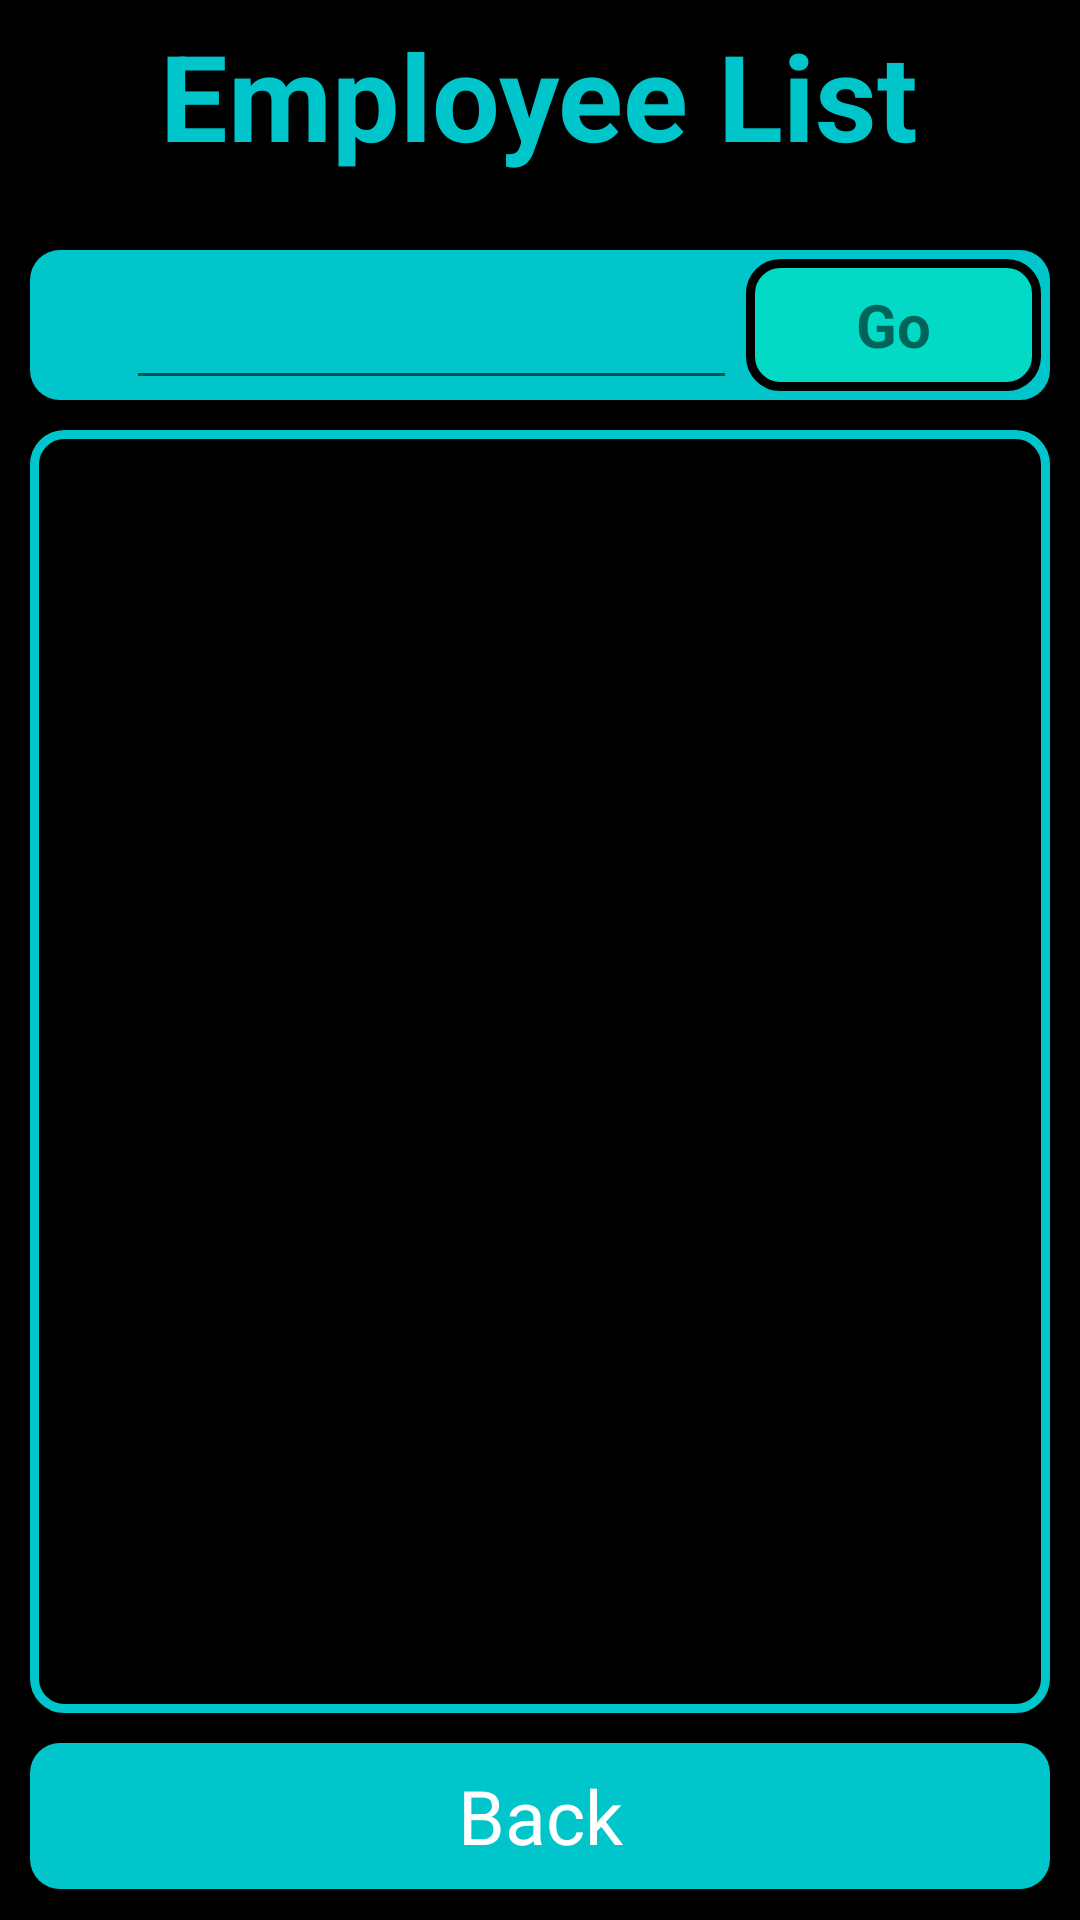

Reconstruct the res/layout file that produces this screen, plus the resources it refers to.
<!-- AndroidManifest.xml: application theme Theme.ShopManagementSystem -->
<!-- res/layout/activity_employee.xml -->
<?xml version="1.0" encoding="utf-8"?>
<LinearLayout xmlns:android="http://schemas.android.com/apk/res/android"
    xmlns:tools="http://schemas.android.com/tools"
    android:layout_width="match_parent"
    android:layout_height="match_parent"
    android:background="@color/black"
    android:orientation="vertical"
    tools:context=".Employee">

    <LinearLayout
        android:layout_width="match_parent"
        android:layout_height="wrap_content"
        android:layout_margin="5dp"
        android:gravity="center"
        android:orientation="vertical">

        <TextView
            android:layout_width="wrap_content"
            android:layout_height="wrap_content"
            android:text="Employee List"
            android:textColor="@color/sky00C5CB"
            android:textSize="40sp"
            android:textStyle="bold" />

        
    </LinearLayout>

    <LinearLayout
        android:layout_width="match_parent"
        android:layout_height="match_parent"
        android:layout_margin="10dp"
        android:gravity="center"
        android:orientation="vertical">

        

        <LinearLayout
            android:layout_width="match_parent"
            android:layout_height="0dp"
            android:layout_marginTop="10dp"
            android:layout_weight="1"
            android:orientation="vertical">

            <LinearLayout
                android:layout_width="match_parent"
                android:layout_height="50dp"
                android:background="@drawable/product_background"
                android:gravity="left|center">

                <ImageView
                    android:layout_width="wrap_content"
                    android:layout_height="match_parent"
                    android:layout_margin="7dp"
                    android:layout_weight=".1"
                    android:src="@drawable/ic_search" />

                <EditText
                    android:id="@+id/etEmpSearch"
                    android:layout_width="wrap_content"
                    android:layout_height="match_parent"
                    android:layout_weight="1" />

                <TextView
                    android:id="@+id/tvEmpGo"
                    android:layout_width="wrap_content"
                    android:layout_height="match_parent"
                    android:layout_margin="3dp"
                    android:layout_weight=".4"
                    android:background="@drawable/search_button"
                    android:clickable="true"
                    android:focusable="true"
                    android:gravity="center"
                    android:text="Go"
                    android:textSize="20sp"
                    android:textStyle="bold" />
            </LinearLayout>

            <ListView
                android:id="@+id/employeeList"
                android:layout_width="match_parent"
                android:layout_height="0dp"
                android:layout_marginTop="10dp"
                android:layout_weight="4"
                android:background="@drawable/category_border"
                android:padding="5dp" />

            <LinearLayout
                android:layout_marginTop="10dp"
                android:id="@+id/errorLayoutEmp"
                android:layout_width="match_parent"
                android:layout_height="wrap_content"
                android:layout_weight="4"
                android:background="@drawable/category_border"
                android:gravity="center"
                android:orientation="vertical"
                android:visibility="gone">

                <ImageView
                    android:layout_width="150dp"
                    android:layout_height="150dp"
                    android:src="@drawable/ic_baseline_error_24" />

                <TextView
                    android:layout_width="match_parent"
                    android:layout_height="wrap_content"
                    android:gravity="center"
                    android:text="There is no data"
                    android:textColor="#F60000"
                    android:textSize="30dp" />

            </LinearLayout>
        </LinearLayout>

        <LinearLayout
            android:layout_width="match_parent"
            android:layout_height="0dp"
            android:layout_marginTop="10dp"
            android:layout_weight="0.1"
            android:orientation="horizontal">

            <TextView
                android:id="@+id/tvBackEmp"
                android:layout_width="0dp"
                android:layout_height="wrap_content"
                android:layout_weight="1"
                android:background="@drawable/button"
                android:clickable="true"
                android:gravity="center"
                android:text="Back"
                android:textColor="@color/white"
                android:textSize="25sp" />
        </LinearLayout>
    </LinearLayout>
</LinearLayout>
<!-- resources referenced by this layout -->
<resources>
  <color name="black">#FF000000</color>
  <color name="sky00C5CB">#00C5CB</color>
  <color name="white">#FFFFFFFF</color>
  <!-- drawable button (drawable-v24) -->
  <?xml version="1.0" encoding="utf-8"?>
  <shape xmlns:android="http://schemas.android.com/apk/res/android">
      <solid android:color="@color/sky00C5CB"></solid>
      <corners android:radius="10dp"></corners>
      <size android:height="70dp" android:width="100dp"/>
  </shape>
  <!-- drawable category_border (drawable-v24) -->
  <?xml version="1.0" encoding="utf-8"?>
  <shape xmlns:android="http://schemas.android.com/apk/res/android">
      <stroke android:width="3dp" android:color="@color/sky00C5CB" />
      <corners android:radius="10dp" />
      <size android:height="70dp" android:width="100dp"/>
  </shape>
  <!-- drawable product_background (drawable-v24) -->
  <?xml version="1.0" encoding="utf-8"?>
  <shape xmlns:android="http://schemas.android.com/apk/res/android">
      <solid android:color="@color/sky00C5CB"></solid>
      <corners android:radius="10dp"></corners>
      <size android:height="80dp" android:width="200dp"/>
  </shape>
  <!-- drawable search_button (drawable) -->
  <?xml version="1.0" encoding="utf-8"?>
  <shape xmlns:android="http://schemas.android.com/apk/res/android">
  <solid android:color="@color/teal_200">
  </solid>
      <stroke android:color="@color/black"
          android:width="3dp">
      </stroke>
      <corners android:radius="10dp"/>
  </shape>
  <style name="Theme.ShopManagementSystem" parent="Theme.AppCompat.Light.NoActionBar">
          
          <item name="colorPrimary">@color/purple_500</item>
          <item name="colorPrimaryVariant">@color/purple_700</item>
          <item name="colorOnPrimary">@color/white</item>
          
          <item name="colorSecondary">@color/teal_200</item>
          <item name="colorSecondaryVariant">@color/teal_700</item>
          <item name="colorOnSecondary">@color/black</item>
          
          <item name="android:statusBarColor" tools:targetApi="l">?attr/colorPrimaryVariant</item>
          
      </style>
  <color name="teal_200">#FF03DAC5</color>
  <color name="purple_500">#FF6200EE</color>
  <color name="purple_700">#FF3700B3</color>
  <color name="teal_700">#FF018786</color>
</resources>
